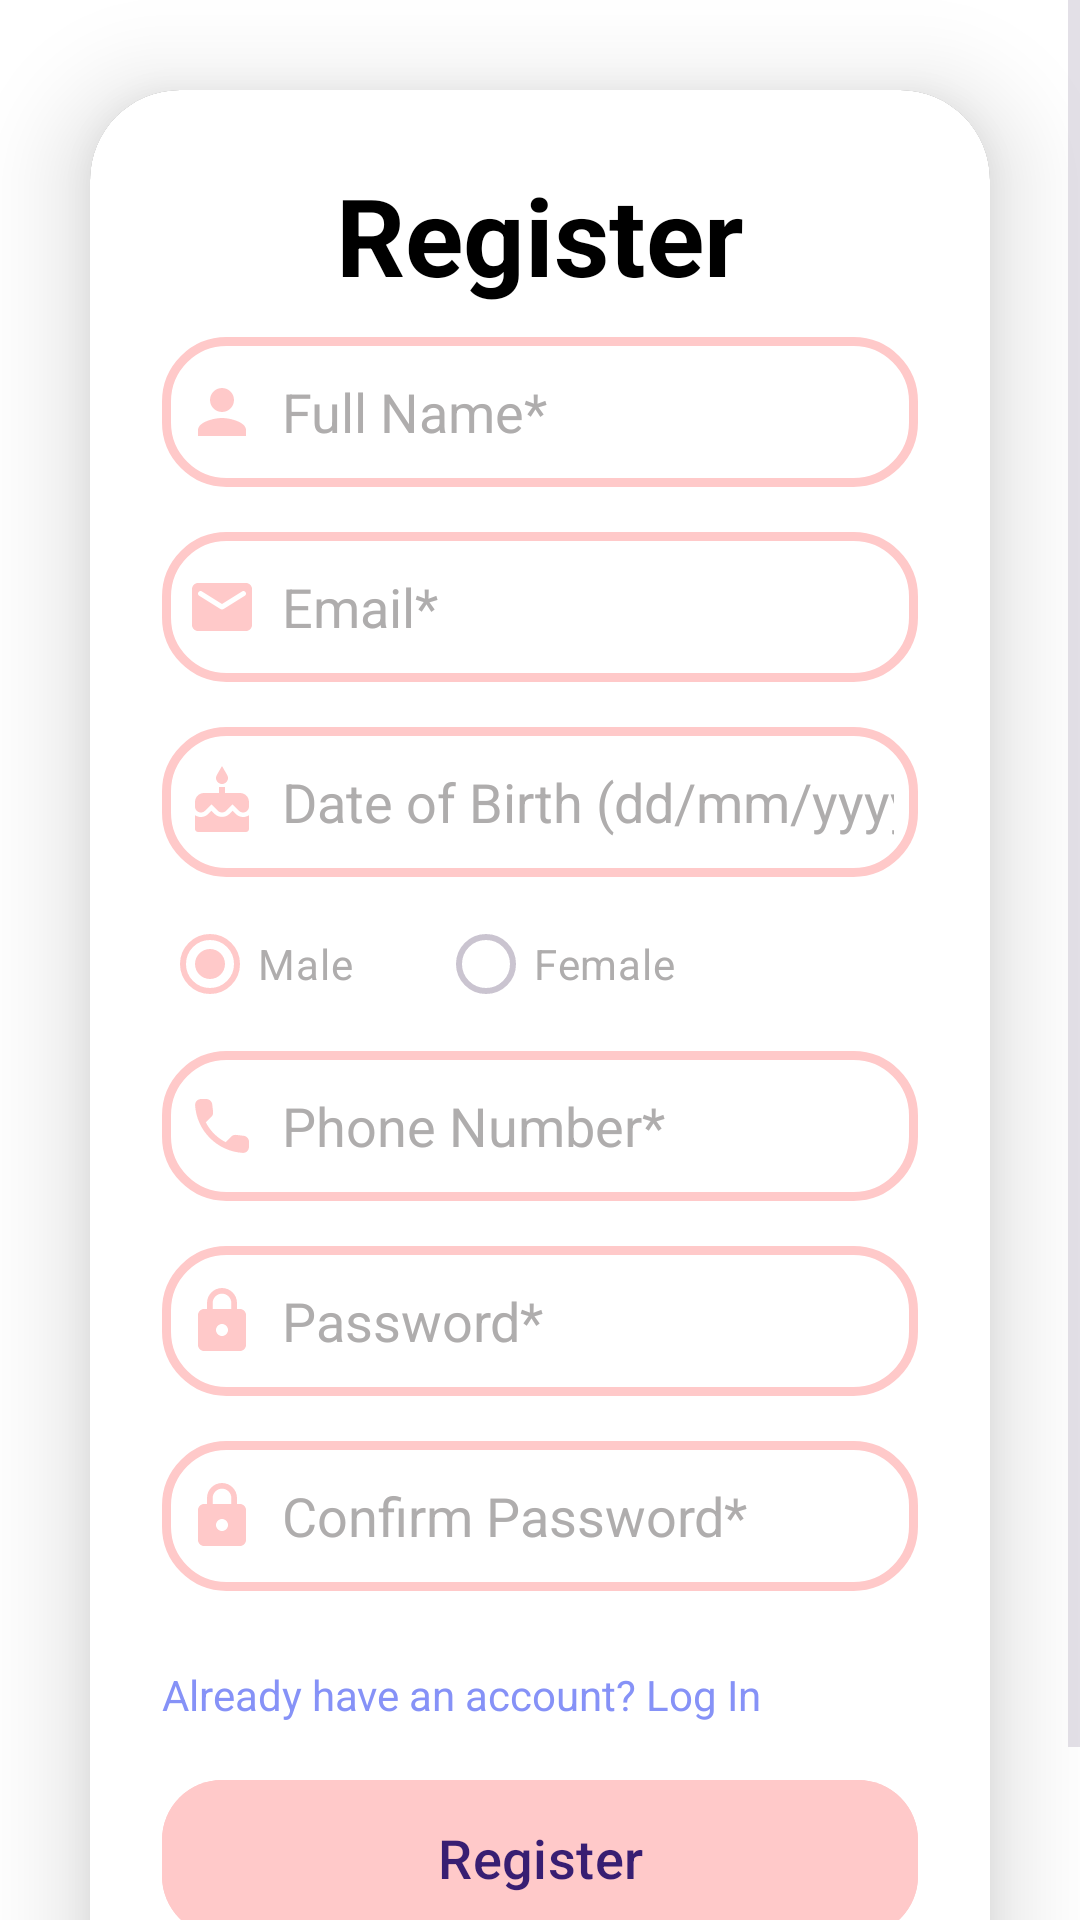

Here is an Android app screen rendered from its layout file. Give the layout XML and the strings, colors and styles it references.
<!-- AndroidManifest.xml: application theme Theme.MyCinema -->
<!-- res/layout/activity_register.xml -->
<?xml version="1.0" encoding="utf-8"?>
<ScrollView xmlns:android="http://schemas.android.com/apk/res/android"
    xmlns:app="http://schemas.android.com/apk/res-auto"
    xmlns:tools="http://schemas.android.com/tools"
    android:id="@+id/home_screen"
    android:layout_width="match_parent"
    android:layout_height="match_parent"
    android:background="#FFFFFF"
    android:orientation="vertical"
    tools:context=".RegisterActivity">

    <LinearLayout
        android:layout_width="match_parent"
        android:layout_height="match_parent"
        android:orientation="vertical">

        <androidx.cardview.widget.CardView
            android:layout_width="match_parent"
            android:layout_height="wrap_content"
            android:layout_margin="30dp"
            android:background="@drawable/custom_edit_text"
            app:cardCornerRadius="30dp"
            app:cardElevation="20dp">

            <LinearLayout
                android:layout_width="match_parent"
                android:layout_height="wrap_content"
                android:layout_gravity="center_horizontal"
                android:background="@color/white"
                android:orientation="vertical"
                android:padding="24dp">

                <TextView
                    android:id="@+id/registerText"
                    android:layout_width="match_parent"
                    android:layout_height="wrap_content"
                    android:text="Register"
                    android:textAlignment="center"
                    android:textColor="@color/black"
                    android:textSize="36sp"
                    android:textStyle="bold" />

                <EditText
                    android:id="@+id/fullName"
                    android:layout_width="match_parent"
                    android:layout_height="50dp"
                    android:layout_marginTop="10dp"
                    android:background="@drawable/custom_edit_text"
                    android:drawableLeft="@drawable/ic_baseline_person_24"
                    android:drawablePadding="8dp"
                    android:hint="Full Name*"
                    android:padding="8dp"
                    android:textColor="@color/black"
                    android:textColorHighlight="@color/cardview_dark_background"
                    android:textColorHint="#AFADAD" />

                <EditText
                    android:id="@+id/email"
                    android:layout_width="match_parent"
                    android:layout_height="50dp"
                    android:layout_marginTop="15dp"
                    android:background="@drawable/custom_edit_text"
                    android:drawableLeft="@drawable/round_email_24"
                    android:drawablePadding="8dp"
                    android:hint="Email*"
                    android:inputType="textEmailAddress"
                    android:padding="8dp"
                    android:textColor="@color/black"
                    android:textColorHighlight="@color/cardview_dark_background"
                    android:textColorHint="#AFADAD" />


                <EditText
                    android:id="@+id/dateOfBirth"
                    android:layout_width="match_parent"
                    android:layout_height="50dp"
                    android:layout_marginTop="15dp"
                    android:background="@drawable/custom_edit_text"
                    android:drawableLeft="@drawable/baseline_cake_24"
                    android:drawablePadding="8dp"
                    android:focusable="false"
                    android:hint="Date of Birth (dd/mm/yyyy)"
                    android:inputType="date"
                    android:padding="8dp"
                    android:textColor="@color/black"
                    android:textColorHighlight="@color/cardview_dark_background"
                    android:textColorHint="#AFADAD" />

                <RadioGroup
                    android:id="@+id/genderGroup"
                    android:layout_width="wrap_content"
                    android:layout_height="wrap_content"
                    android:layout_marginTop="5dp"
                    android:drawablePadding="8dp"
                    android:orientation="horizontal">

                    <RadioButton
                        android:id="@+id/maleRadioButton"
                        android:layout_width="92dp"
                        android:layout_height="wrap_content"
                        android:checked="true"
                        android:text="Male"
                        android:textColor="#AFADAD" />

                    <RadioButton
                        android:id="@+id/femaleRadioButton"
                        android:layout_width="240dp"
                        android:layout_height="wrap_content"
                        android:text="Female"
                        android:textColor="#AFADAD" />
                </RadioGroup>

                <EditText
                    android:id="@+id/phoneNumber"
                    android:layout_width="match_parent"
                    android:layout_height="50dp"
                    android:layout_marginTop="5dp"
                    android:background="@drawable/custom_edit_text"
                    android:drawableLeft="@drawable/round_phone_24"
                    android:drawablePadding="8dp"
                    android:hint="Phone Number*"
                    android:inputType="phone"
                    android:padding="8dp"
                    android:textColor="@color/black"
                    android:textColorHighlight="@color/cardview_dark_background"
                    android:textColorHint="#AFADAD" />

                <EditText
                    android:id="@+id/password"
                    android:layout_width="match_parent"
                    android:layout_height="50dp"
                    android:layout_marginTop="15dp"
                    android:background="@drawable/custom_edit_text"
                    android:drawableLeft="@drawable/ic_baseline_lock_24"
                    android:drawablePadding="8dp"
                    android:hint="Password*"
                    android:inputType="textPassword"
                    android:padding="8dp"
                    android:textColor="@color/black"
                    android:textColorHighlight="@color/cardview_dark_background"
                    android:textColorHint="#AFADAD" />

                <EditText
                    android:id="@+id/confirmPassword"
                    android:layout_width="match_parent"
                    android:layout_height="50dp"
                    android:layout_marginTop="15dp"
                    android:background="@drawable/custom_edit_text"
                    android:drawableLeft="@drawable/ic_baseline_lock_24"
                    android:drawablePadding="8dp"
                    android:hint="Confirm Password*"
                    android:inputType="textPassword"
                    android:padding="8dp"
                    android:textColor="@color/black"
                    android:textColorHighlight="@color/cardview_dark_background"
                    android:textColorHint="#AFADAD" />

                <TextView
                    android:id="@+id/loginText"
                    android:layout_width="wrap_content"
                    android:layout_height="wrap_content"
                    android:layout_marginTop="25dp"
                    android:layout_marginBottom="15dp"
                    android:text="Already have an account? Log In"
                    android:textColor="@color/purple"
                    android:textSize="14sp"
                    app:layout_constraintEnd_toEndOf="parent" />

                <Button
                    android:id="@+id/registerButton"
                    android:layout_width="match_parent"
                    android:layout_height="60dp"
                    android:backgroundTint="@color/pink"
                    android:text="Register"
                    android:textSize="18sp"
                    app:cornerRadius="20dp" />

            </LinearLayout>

            <ProgressBar
                android:id="@+id/progressBar"
                style="?android:attr/progressBarStyleLarge"
                android:layout_width="wrap_content"
                android:layout_height="wrap_content"
                android:layout_centerInParent="true"
                android:visibility="gone" />

        </androidx.cardview.widget.CardView>
    </LinearLayout>
</ScrollView>
<!-- resources referenced by this layout -->
<resources>
  <color name="black">#FF000000</color>
  <color name="pink">#FFC9C9</color>
  <color name="purple">#8692f7</color>
  <color name="white">#FFFFFFFF</color>
  <!-- drawable custom_edit_text (drawable) -->
  <?xml version="1.0" encoding="utf-8"?>
  <shape xmlns:android="http://schemas.android.com/apk/res/android"
      android:shape="rectangle">
  
      <stroke
          android:width="3dp"
          android:color="@color/pink"/>
      <corners
          android:radius="20dp"/>
  </shape>
  <!-- drawable ic_baseline_lock_24 (drawable) -->
  <vector xmlns:android="http://schemas.android.com/apk/res/android"
      android:width="24dp"
      android:height="24dp"
      android:viewportWidth="24"
      android:viewportHeight="24"
      android:tint="@color/pink">
    <path
        android:fillColor="@android:color/white"
        android:pathData="M18,8h-1L17,6c0,-2.76 -2.24,-5 -5,-5S7,3.24 7,6v2L6,8c-1.1,0 -2,0.9 -2,
        2v10c0,1.1 0.9,2 2,2h12c1.1,0 2,-0.9 2,-2L20,10c0,-1.1 -0.9,-2 -2,-2zM12,17c-1.1,0 -2,-0.9 -2,
        -2s0.9,-2 2,-2 2,0.9 2,2 -0.9,2 -2,2zM15.1,8L8.9,8L8.9,6c0,-1.71 1.39,-3.1 3.1,-3.1 1.71,
        0 3.1,1.39 3.1,3.1v2z"/>
  </vector>
  <!-- drawable ic_baseline_person_24 (drawable) -->
  <vector android:height="24dp"
          android:viewportHeight="24"
          android:viewportWidth="24"
          android:width="24dp"
          android:tint="@color/pink"
          xmlns:android="http://schemas.android.com/apk/res/android">
      <path
              android:fillColor="@android:color/white"
              android:pathData="M12,12c2.21,0 4,-1.79 4,-4s-1.79,-4 -4,-4 -4,1.79 -4,4 1.79,4 4,4zM12,
              14c-2.67,0 -8,1.34 -8,4v2h16v-2c0,-2.66 -5.33,-4 -8,-4z" />
  </vector>
  <!-- drawable round_email_24 (drawable) -->
  <vector android:height="24dp" android:tint="@color/pink"
      android:viewportHeight="24" android:viewportWidth="24"
      android:width="24dp" xmlns:android="http://schemas.android.com/apk/res/android">
      <path android:fillColor="@android:color/white" android:pathData="M20,4L4,4c-1.1,0 -1.99,0.9 -1.99,2L2,18c0,1.1 0.9,2 2,2h16c1.1,0 2,-0.9 2,-2L22,6c0,-1.1 -0.9,-2 -2,-2zM19.6,8.25l-7.07,4.42c-0.32,0.2 -0.74,0.2 -1.06,0L4.4,8.25c-0.25,-0.16 -0.4,-0.43 -0.4,-0.72 0,-0.67 0.73,-1.07 1.3,-0.72L12,11l6.7,-4.19c0.57,-0.35 1.3,0.05 1.3,0.72 0,0.29 -0.15,0.56 -0.4,0.72z"/>
  </vector>
  <!-- drawable round_phone_24 (drawable) -->
  <vector android:height="24dp" android:tint="#FFC9C9"
      android:viewportHeight="24" android:viewportWidth="24"
      android:width="24dp" xmlns:android="http://schemas.android.com/apk/res/android">
      <path android:fillColor="@android:color/white" android:pathData="M19.23,15.26l-2.54,-0.29c-0.61,-0.07 -1.21,0.14 -1.64,0.57l-1.84,1.84c-2.83,-1.44 -5.15,-3.75 -6.59,-6.59l1.85,-1.85c0.43,-0.43 0.64,-1.03 0.57,-1.64l-0.29,-2.52c-0.12,-1.01 -0.97,-1.77 -1.99,-1.77H5.03c-1.13,0 -2.07,0.94 -2,2.07 0.53,8.54 7.36,15.36 15.89,15.89 1.13,0.07 2.07,-0.87 2.07,-2v-1.73c0.01,-1.01 -0.75,-1.86 -1.76,-1.98z"/>
  </vector>
  <style name="Theme.MyCinema" parent="Base.Theme.MyCinema" />
  <style name="Base.Theme.MyCinema" parent="Theme.Material3.Dark.NoActionBar">
          
          
          <item name="android:textColor">@color/black</item>
          <item name="colorPrimary">#FFC9C9</item>
      </style>
</resources>
